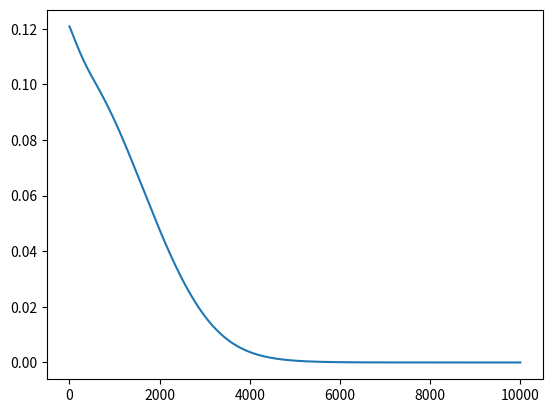

Source code (Python):
# importing libraries
import numpy as np
import matplotlib.pyplot as plt

# creating the input array
X=np.array([[1,0,1,0], [1,0,1,1], [0,1,0,1]])

# converting the input in matrix form
X = X.T
print ('\n Input:')
print(X)

# shape of input array
print('\n Shape of Input:', X.shape)

# creating the output array
y=np.array([[1],[1],[0]])

# output in matrix form
y = y.T

print ('\n Actual Output:')
print(y)

# shape of output array
print('\n Shape of Output:', y.shape)

# defining the Sigmoid Function
def sigmoid (x):
    return 1/(1 + np.exp(-x))

# defining the hyperparameters of the model
lr=0.001 # learning rate
inputlayer_neurons = X.shape[0] # number of features in data set
hiddenlayer_neurons = 3 # number of hidden layers neurons
output_neurons = 1 # number of neurons at output layer

epochs = 10000 # number of epochs

# initializing weight
w_ih=np.random.uniform(size=(inputlayer_neurons,hiddenlayer_neurons))
w_ho=np.random.uniform(size=(hiddenlayer_neurons,output_neurons))

error_adam = []
# parameters for Adam
beta_1 = 0.9
beta_2 = 0.9
u_ih = 0
u_ho = 0
v_ih = 0
v_ho = 0

for i in range(epochs):
    # Forward Propogation
    
    # hidden layer activations
    hidden_layer_input=np.dot(w_ih.T,X)
    hiddenlayer_activations = sigmoid(hidden_layer_input)    
    # calculating the output
    output_layer_input=np.dot(w_ho.T,hiddenlayer_activations)
    output = sigmoid(output_layer_input)
    
    
    # Backward Propagation
    
    # calculating error
    error = np.square(y-output)/2
    error_wrt_output = -(y-output)
    output_wrt_Z2 = np.multiply(output,(1-output))
    Z2_wrt_who = hiddenlayer_activations
    # rate of change of error w.r.t weight between output and hidden layer
    error_wrt_who = np.dot(Z2_wrt_who,(error_wrt_output*output_wrt_Z2).T)
    Z2_wrt_h1 = w_ho
    h1_wrt_Z1 = np.multiply(hiddenlayer_activations,(1-hiddenlayer_activations))
    Z1_wrt_wih = X
    # rate of change of error w.r.t weights between input and hidden layer
    error_wrt_wih = np.dot(Z1_wrt_wih,(h1_wrt_Z1*np.dot(Z2_wrt_h1,(error_wrt_output*output_wrt_Z2))).T)
    
    # weighted squared gradients
    u_ho = beta_1 * u_ho + (1-beta_1) * np.square(error_wrt_who)
    u_ih = beta_1 * u_ih + (1-beta_1) * np.square(error_wrt_wih)
    
    # weighted gradients
    v_ho = beta_2 * v_ho + (1-beta_2)*error_wrt_who
    v_ih = beta_2 * v_ih + (1-beta_2)*error_wrt_wih
    
    # updating the learning rate
    new_lr_o = lr / np.sqrt(u_ho.sum())
    new_lr_h = lr / np.sqrt(u_ih.sum())

    # updating the weights
    w_ho = w_ho - new_lr_o * v_ho
    w_ih = w_ih - new_lr_h * v_ih
    error_adam.append(np.average(error))


    # visualizing the error after each epoch
plt.plot(np.arange(1,epochs+1), np.array(error_adam))
plt.show()


